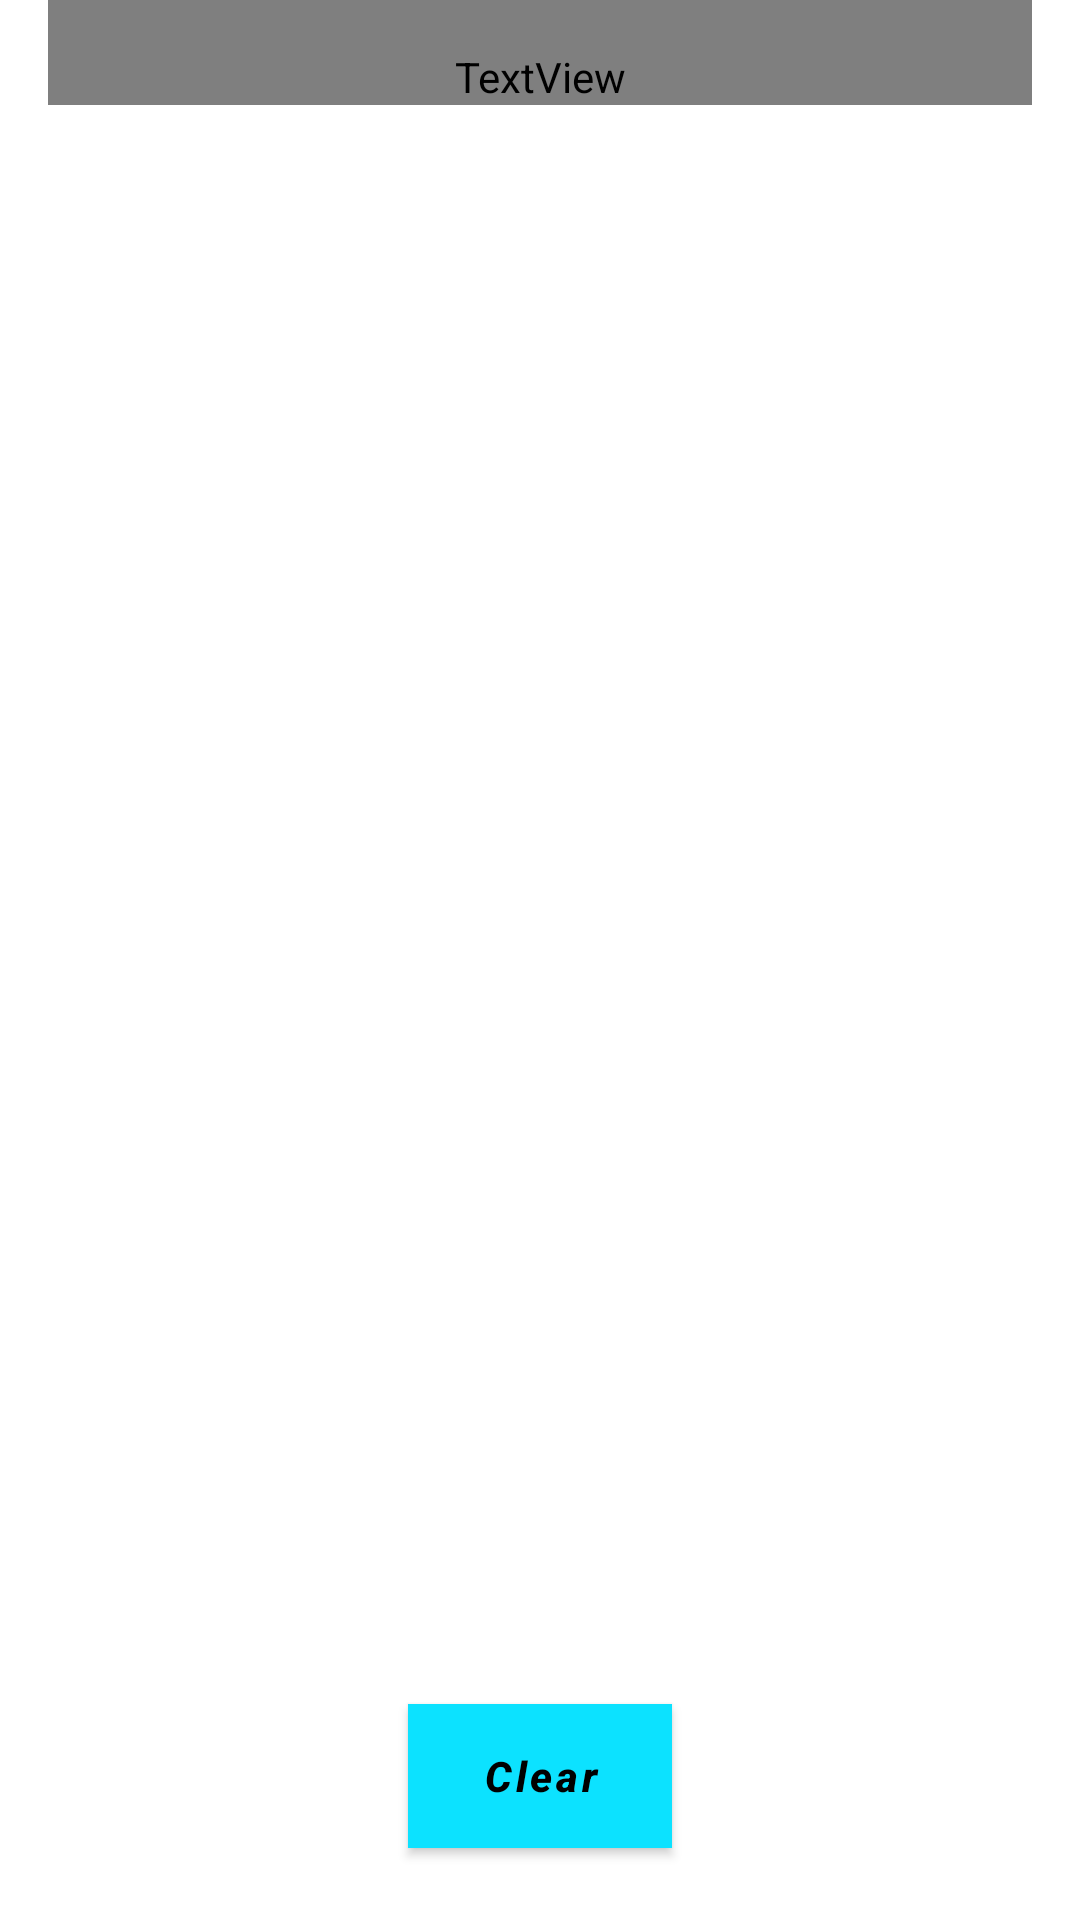

Produce the Android XML layout that renders to this screen, including the resource entries it uses.
<!-- AndroidManifest.xml: application theme Theme.TimerPlus -->
<!-- res/layout/history_fragment.xml -->
<?xml version="1.0" encoding="utf-8"?>
<layout xmlns:android="http://schemas.android.com/apk/res/android"
    xmlns:tools="http://schemas.android.com/tools"
    xmlns:app="http://schemas.android.com/apk/res-auto">

    <data>
        <variable
            name="historyViewModel"
            type="com.example.timerplus.historyModel.HistoryFragmentViewModel" />
    </data>

    <androidx.constraintlayout.widget.ConstraintLayout
        android:layout_width="match_parent"
        android:layout_height="match_parent"
        tools:context=".historyModel.HistoryFragment">

        

        

        
        
        
        
        
        
        
        
        
        

        
        
        

        
        
        
        
        
        
        
        
        
        
        
        
        <androidx.recyclerview.widget.RecyclerView
            android:id="@+id/history_list"
            android:layout_width="match_parent"
            android:layout_height="0dp"
            android:layout_marginBottom="16dp"
            app:layoutManager="androidx.recyclerview.widget.LinearLayoutManager"
            app:layout_constraintBottom_toTopOf="@+id/clear_button"
            app:layout_constraintEnd_toEndOf="parent"
            app:layout_constraintStart_toStartOf="parent"
            app:layout_constraintTop_toBottomOf="@+id/textView" />


        <Button
            android:id="@+id/clear_button"

            android:layout_width="wrap_content"
            android:layout_height="wrap_content"
            android:layout_marginStart="16dp"
            android:layout_marginEnd="16dp"
            android:layout_marginBottom="24dp"
            android:background="@color/buttonColor"
            android:onClick="@{() -> historyViewModel.onClear()}"

            android:text="Clear"
            android:textAllCaps="false"
            android:textColor="@color/black"
            android:textStyle="bold|italic"
            app:backgroundTint="@color/buttonColor"
            app:layout_constraintBottom_toBottomOf="parent"
            app:layout_constraintEnd_toEndOf="parent"
            app:layout_constraintStart_toStartOf="parent" />

        <TextView
            android:id="@+id/textView"
            android:layout_width="0dp"
            android:layout_height="wrap_content"
            android:layout_marginStart="16dp"
            android:layout_marginEnd="16dp"
            android:fontFamily="@font/amarante"
            android:paddingTop="16dp"
            android:text="@string/title"
            android:textAlignment="center"
            android:textSize="24dp"
            app:layout_constraintEnd_toEndOf="parent"
            app:layout_constraintStart_toStartOf="parent"
            app:layout_constraintTop_toTopOf="parent"
            tools:text="@string/title" />

    </androidx.constraintlayout.widget.ConstraintLayout>
</layout>
<!-- resources referenced by this layout -->
<resources>
  <color name="black">#FF000000</color>
  <color name="buttonColor">#0ce2ff</color>
  <string name="title"> HERE IS YOUR USAGE DATA </string>
  <style name="Theme.TimerPlus" parent="Theme.MaterialComponents.DayNight.DarkActionBar">
          
          <item name="colorPrimary">@color/purple_500</item>
          <item name="colorPrimaryVariant">@color/purple_700</item>
          <item name="colorOnPrimary">@color/white</item>
          
          <item name="colorSecondary">@color/teal_200</item>
          <item name="colorSecondaryVariant">@color/teal_700</item>
          <item name="colorOnSecondary">@color/black</item>
          
          <item name="android:statusBarColor" tools:targetApi="l">?attr/colorPrimaryVariant</item>
          
      </style>
  <color name="purple_500">#FF6200EE</color>
  <color name="purple_700">#FF3700B3</color>
  <color name="white">#FFFFFFFF</color>
  <color name="teal_200">#FF03DAC5</color>
  <color name="teal_700">#FF018786</color>
</resources>
